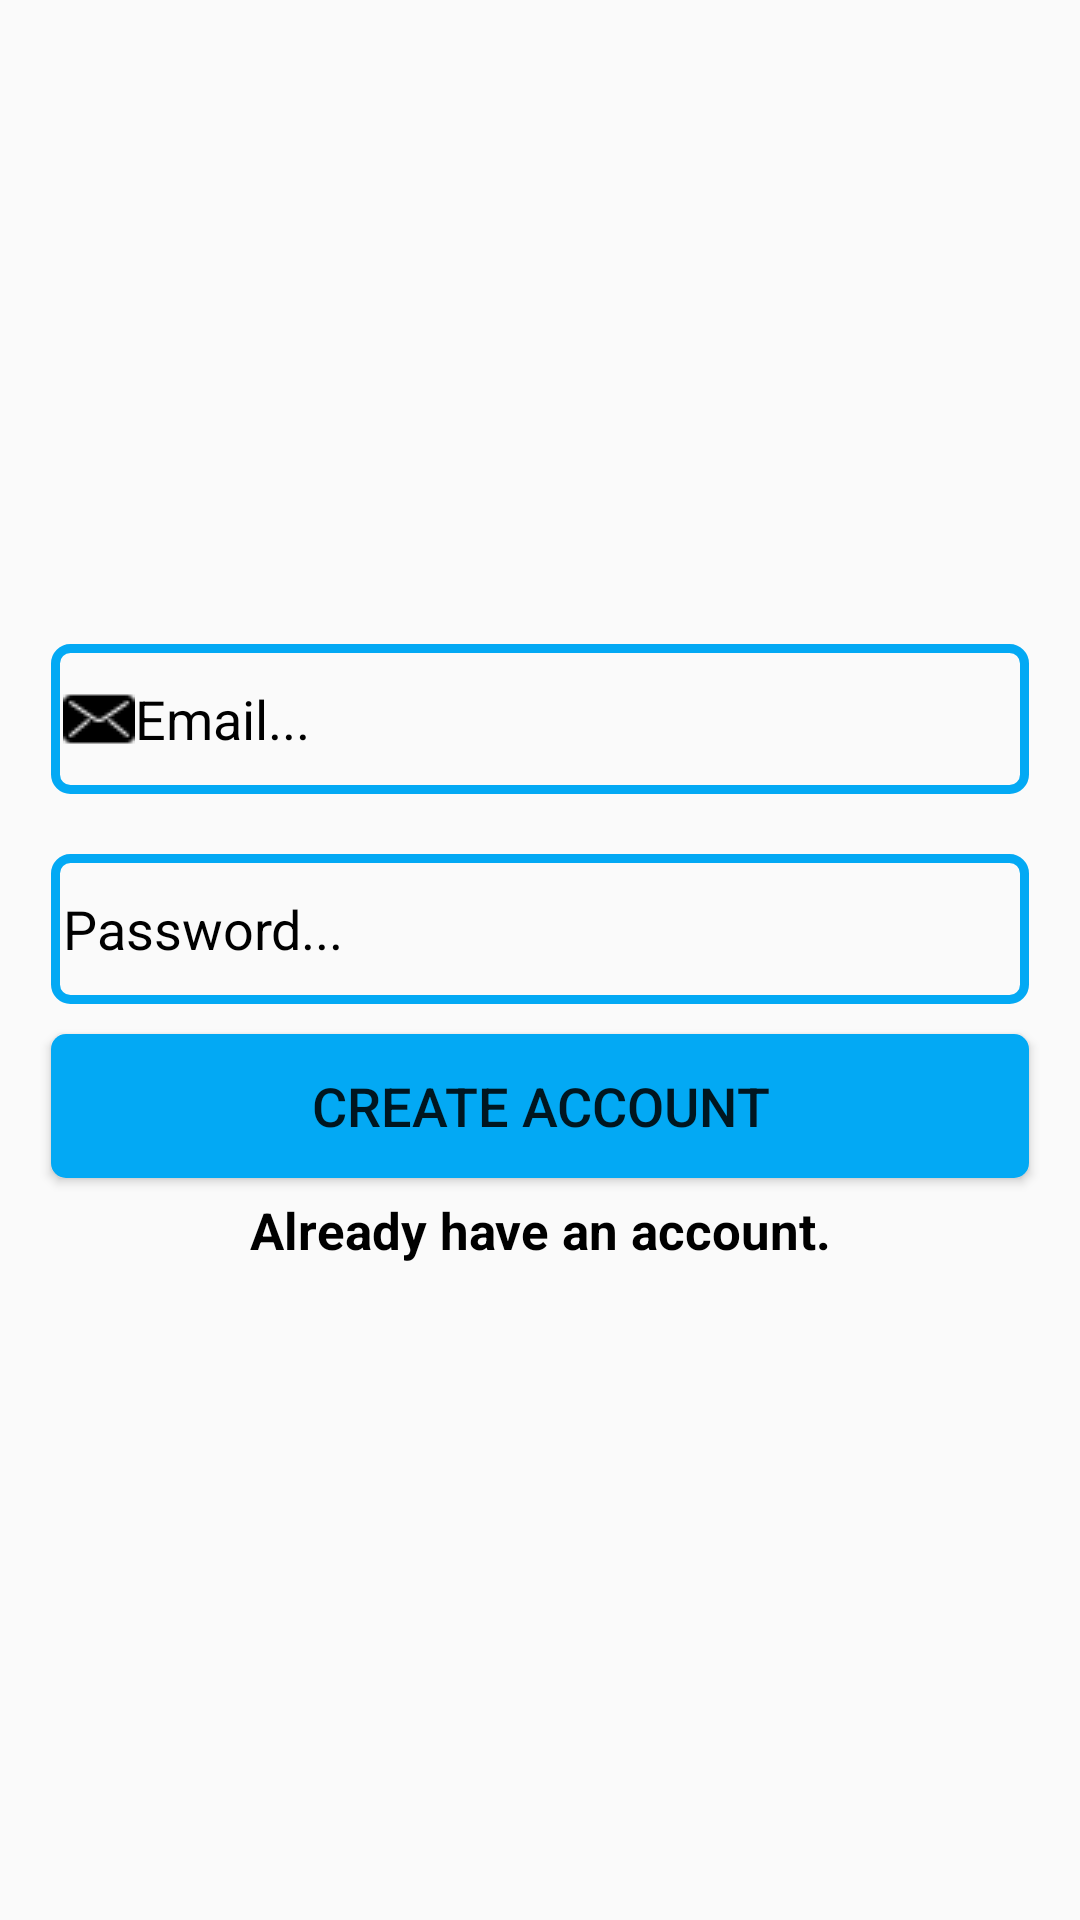

Layout XML and referenced resources for this Android screen:
<!-- AndroidManifest.xml: application theme AppTheme -->
<!-- res/layout/activity_register.xml -->
<?xml version="1.0" encoding="utf-8"?>
<RelativeLayout xmlns:android="http://schemas.android.com/apk/res/android"
    xmlns:app="http://schemas.android.com/apk/res-auto"
    xmlns:tools="http://schemas.android.com/tools"
    android:layout_width="match_parent"
    android:layout_height="match_parent"
    tools:context=".RegisterActivity">

    <ScrollView
        android:layout_width="match_parent"
        android:layout_height="match_parent"
        android:layout_alignParentTop="true"
        android:layout_alignParentStart="true"
        android:layout_alignParentLeft="true">

        <RelativeLayout
            android:layout_width="match_parent"
            android:layout_height="wrap_content"
            android:layout_gravity="center">


    <EditText
        android:layout_alignParentStart="true"
        android:layout_width="match_parent"
        android:layout_height="50dp"
        android:id="@+id/register_email"
        android:hint="Email..."
        android:inputType="textEmailAddress"
        android:background="@drawable/inputs"
        android:drawableStart="@drawable/email"
        android:padding="4dp"
        android:layout_alignParentLeft="true"
        android:drawableLeft="@drawable/email"
        android:layout_marginLeft="17dp"
        android:layout_marginRight="17dp"
        android:textColorHint="@android:color/black"
        />

    <EditText
        android:layout_alignParentStart="true"
        android:layout_width="match_parent"
        android:layout_height="50dp"
        android:id="@+id/register_password"
        android:hint="Password..."
        android:inputType="textPassword"
        android:background="@drawable/inputs"
        android:drawableStart="@drawable/pasword"
        android:padding="4dp"
        android:layout_alignParentLeft="true"
        android:drawableLeft="@drawable/pasword"
        android:layout_marginLeft="17dp"
        android:layout_marginRight="17dp"
        android:layout_below="@id/register_email"
        android:layout_marginTop="20sp"
        android:textColorHint="@android:color/black"
        />


    <Button
        android:layout_width="match_parent"
        android:layout_height="wrap_content"
        android:id="@+id/register_button"
        android:layout_below="@id/register_password"
        android:background="@drawable/buttons"
        android:text="Create Account"
        android:textSize="18dp"
        android:layout_marginLeft="17dp"
        android:layout_marginRight="17dp"
        android:layout_marginTop="10dp"
        android:padding="4dp"/>

    <TextView
        android:id="@+id/already_have_account_link"
        android:layout_width="match_parent"
        android:layout_height="wrap_content"
        android:text="Already have an account."
        android:textSize="17sp"
        android:padding="4dp"
        android:textColor="@android:color/black"
        android:layout_alignParentLeft="true"
        android:layout_centerHorizontal="true"
        android:layout_marginTop="2dp"
        android:textAlignment="center"
        android:textStyle="bold"
        android:layout_marginLeft="17dp"
        android:layout_marginRight="17dp"
        android:layout_below="@id/register_button"
        android:gravity="end" />


        </RelativeLayout>

    </ScrollView>
</RelativeLayout>
<!-- resources referenced by this layout -->
<resources>
  <!-- drawable buttons (drawable) -->
  <?xml version="1.0" encoding="utf-8"?>
  <shape xmlns:android="http://schemas.android.com/apk/res/android">
      <solid
          android:color="@color/colorPrimary"></solid>
      <corners
          android:radius="5dp"></corners>
  
  </shape>
  <!-- drawable email: png bitmap (drawable, 412 bytes) -->
  <!-- drawable inputs (drawable) -->
  <?xml version="1.0" encoding="utf-8"?>
  <shape xmlns:android="http://schemas.android.com/apk/res/android">
  
      <stroke
          android:color="@color/colorPrimary"
          android:width="3dp"></stroke>
      <corners android:radius="5dp"></corners>
  </shape>
  <style name="AppTheme" parent="Theme.AppCompat.Light.NoActionBar">
          
          <item name="colorPrimary">@color/colorPrimary</item>
          <item name="colorPrimaryDark">@color/colorPrimaryDark</item>
          <item name="colorAccent">@color/colorAccent</item>
      </style>
  <color name="colorPrimary">#03A9F4</color>
  <color name="colorPrimaryDark">#0F82DD</color>
  <color name="colorAccent">#E6E6E6</color>
</resources>
